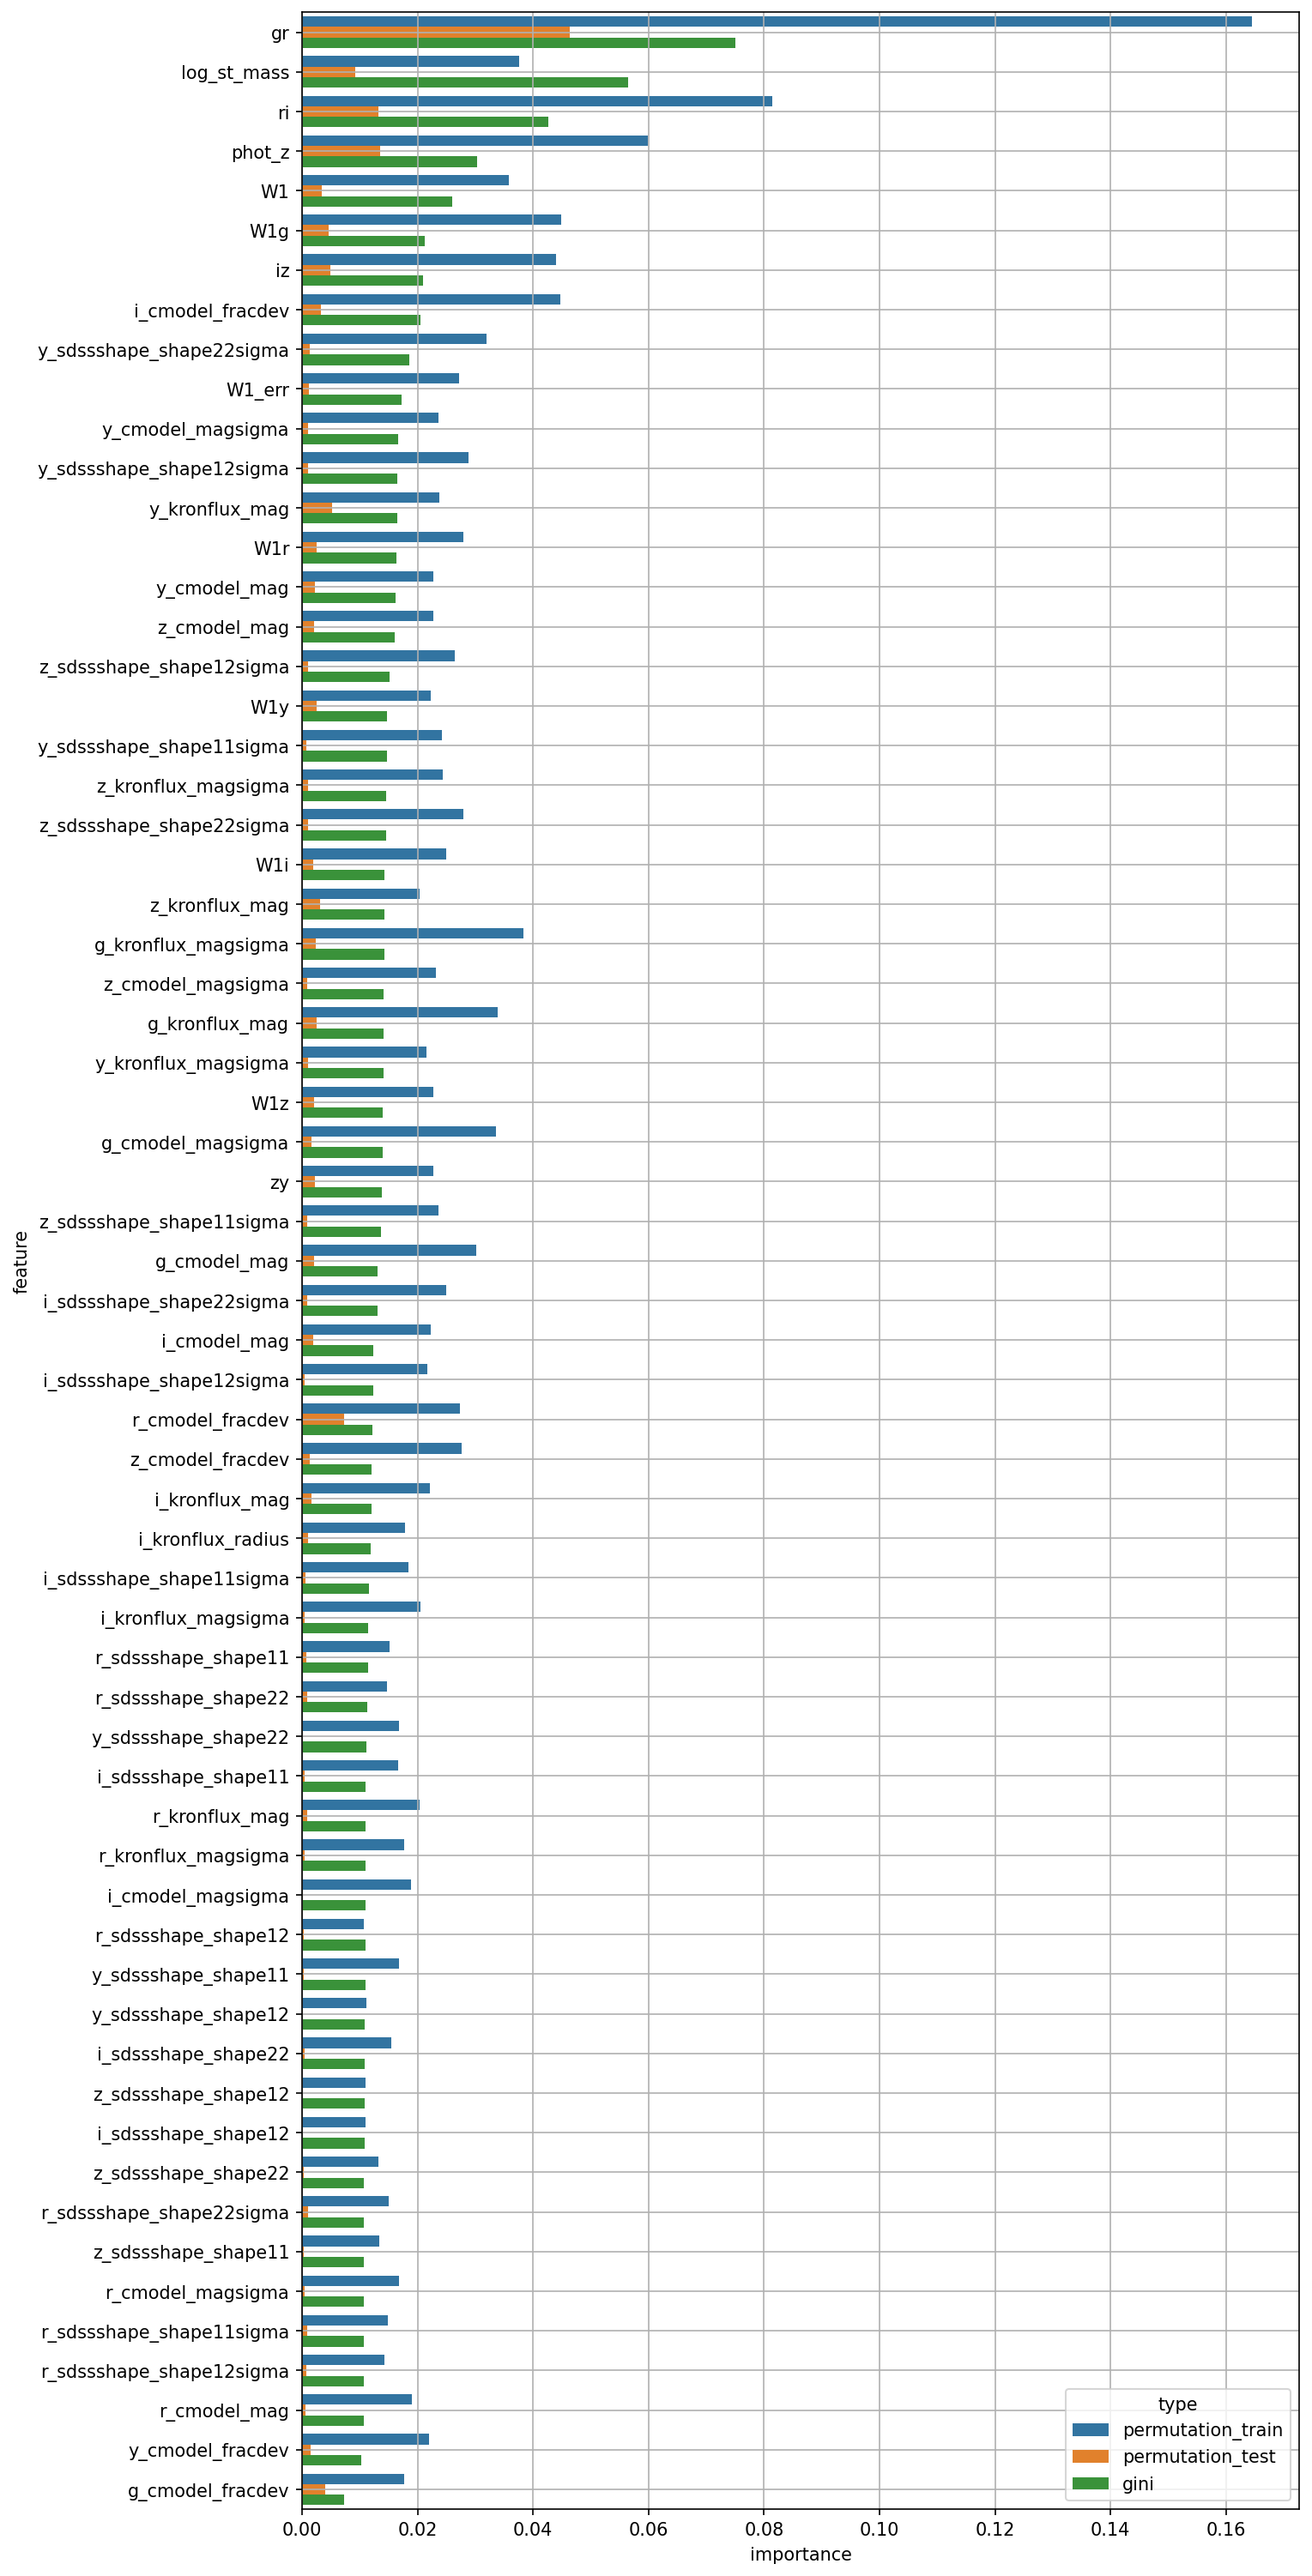

The table this chart was drawn from, first rows:
feature, permutation_train, permutation_test, gini
W1, 0.03579, 0.003379, 0.02599
W1_err, 0.02723, 0.001211, 0.01724
g_cmodel_mag, 0.03021, 0.002062, 0.01303
r_cmodel_mag, 0.01901, 0.0005856, 0.01066
i_cmodel_mag, 0.02232, 0.001995, 0.01241
z_cmodel_mag, 0.02273, 0.002049, 0.01611
y_cmodel_mag, 0.02271, 0.002206, 0.01628
g_cmodel_magsigma, 0.03356, 0.001655, 0.01402
r_cmodel_magsigma, 0.01678, 0.0004574, 0.01069
i_cmodel_magsigma, 0.01891, 0.0002218, 0.01102
z_cmodel_magsigma, 0.02325, 0.0008995, 0.01419
y_cmodel_magsigma, 0.02366, 0.001016, 0.01664
g_cmodel_fracdev, 0.01763, 0.00399, 0.007338
r_cmodel_fracdev, 0.0274, 0.007267, 0.01212
i_cmodel_fracdev, 0.04476, 0.003277, 0.02053
z_cmodel_fracdev, 0.02764, 0.001359, 0.01208
y_cmodel_fracdev, 0.02194, 0.001469, 0.01025
g_kronflux_mag, 0.03394, 0.002538, 0.01414
r_kronflux_mag, 0.02034, 0.0009757, 0.01102
i_kronflux_mag, 0.02208, 0.001691, 0.01202
z_kronflux_mag, 0.02038, 0.003137, 0.01427
y_kronflux_mag, 0.02382, 0.005166, 0.01654
g_kronflux_magsigma, 0.03838, 0.002337, 0.01423
r_kronflux_magsigma, 0.01769, 0.000482, 0.01102
i_kronflux_magsigma, 0.02055, 0.0004399, 0.01145
z_kronflux_magsigma, 0.02431, 0.00106, 0.01464
y_kronflux_magsigma, 0.02153, 0.0009853, 0.01409
i_kronflux_radius, 0.01778, 0.001022, 0.01186
r_sdssshape_shape11, 0.01516, 0.0006833, 0.0114
i_sdssshape_shape11, 0.01662, 0.0004395, 0.01106
z_sdssshape_shape11, 0.0134, 0.0002787, 0.01074
y_sdssshape_shape11, 0.01686, 0.0002863, 0.011
r_sdssshape_shape12, 0.01069, 0.0002609, 0.01101
i_sdssshape_shape12, 0.01102, 0.0001279, 0.01078
z_sdssshape_shape12, 0.01097, 0.0001521, 0.0108
y_sdssshape_shape12, 0.01109, 0.0001557, 0.01089
r_sdssshape_shape22, 0.01476, 0.0008398, 0.01124
i_sdssshape_shape22, 0.01539, 0.0005253, 0.01088
z_sdssshape_shape22, 0.01321, 0.0003291, 0.01077
y_sdssshape_shape22, 0.01684, 0.0002008, 0.0111
r_sdssshape_shape11sigma, 0.01481, 0.0009005, 0.01069
i_sdssshape_shape11sigma, 0.01842, 0.0005537, 0.01164
z_sdssshape_shape11sigma, 0.02365, 0.000858, 0.01361
y_sdssshape_shape11sigma, 0.02423, 0.0006931, 0.01469
r_sdssshape_shape12sigma, 0.01424, 0.0007514, 0.01068
i_sdssshape_shape12sigma, 0.02164, 0.000516, 0.01234
z_sdssshape_shape12sigma, 0.0265, 0.001075, 0.01518
y_sdssshape_shape12sigma, 0.02885, 0.0009943, 0.01657
r_sdssshape_shape22sigma, 0.01506, 0.0009853, 0.01076
i_sdssshape_shape22sigma, 0.025, 0.0009624, 0.01302
z_sdssshape_shape22sigma, 0.02793, 0.001062, 0.01452
y_sdssshape_shape22sigma, 0.03195, 0.001349, 0.0186
gr, 0.1645, 0.04642, 0.07511
ri, 0.08145, 0.01326, 0.0427
iz, 0.04397, 0.004963, 0.02096
zy, 0.02269, 0.002206, 0.01381
W1g, 0.04488, 0.00458, 0.02132
W1r, 0.02792, 0.002579, 0.0163
W1i, 0.02498, 0.001944, 0.01434
W1z, 0.02275, 0.002149, 0.01402
... 3 more rows
